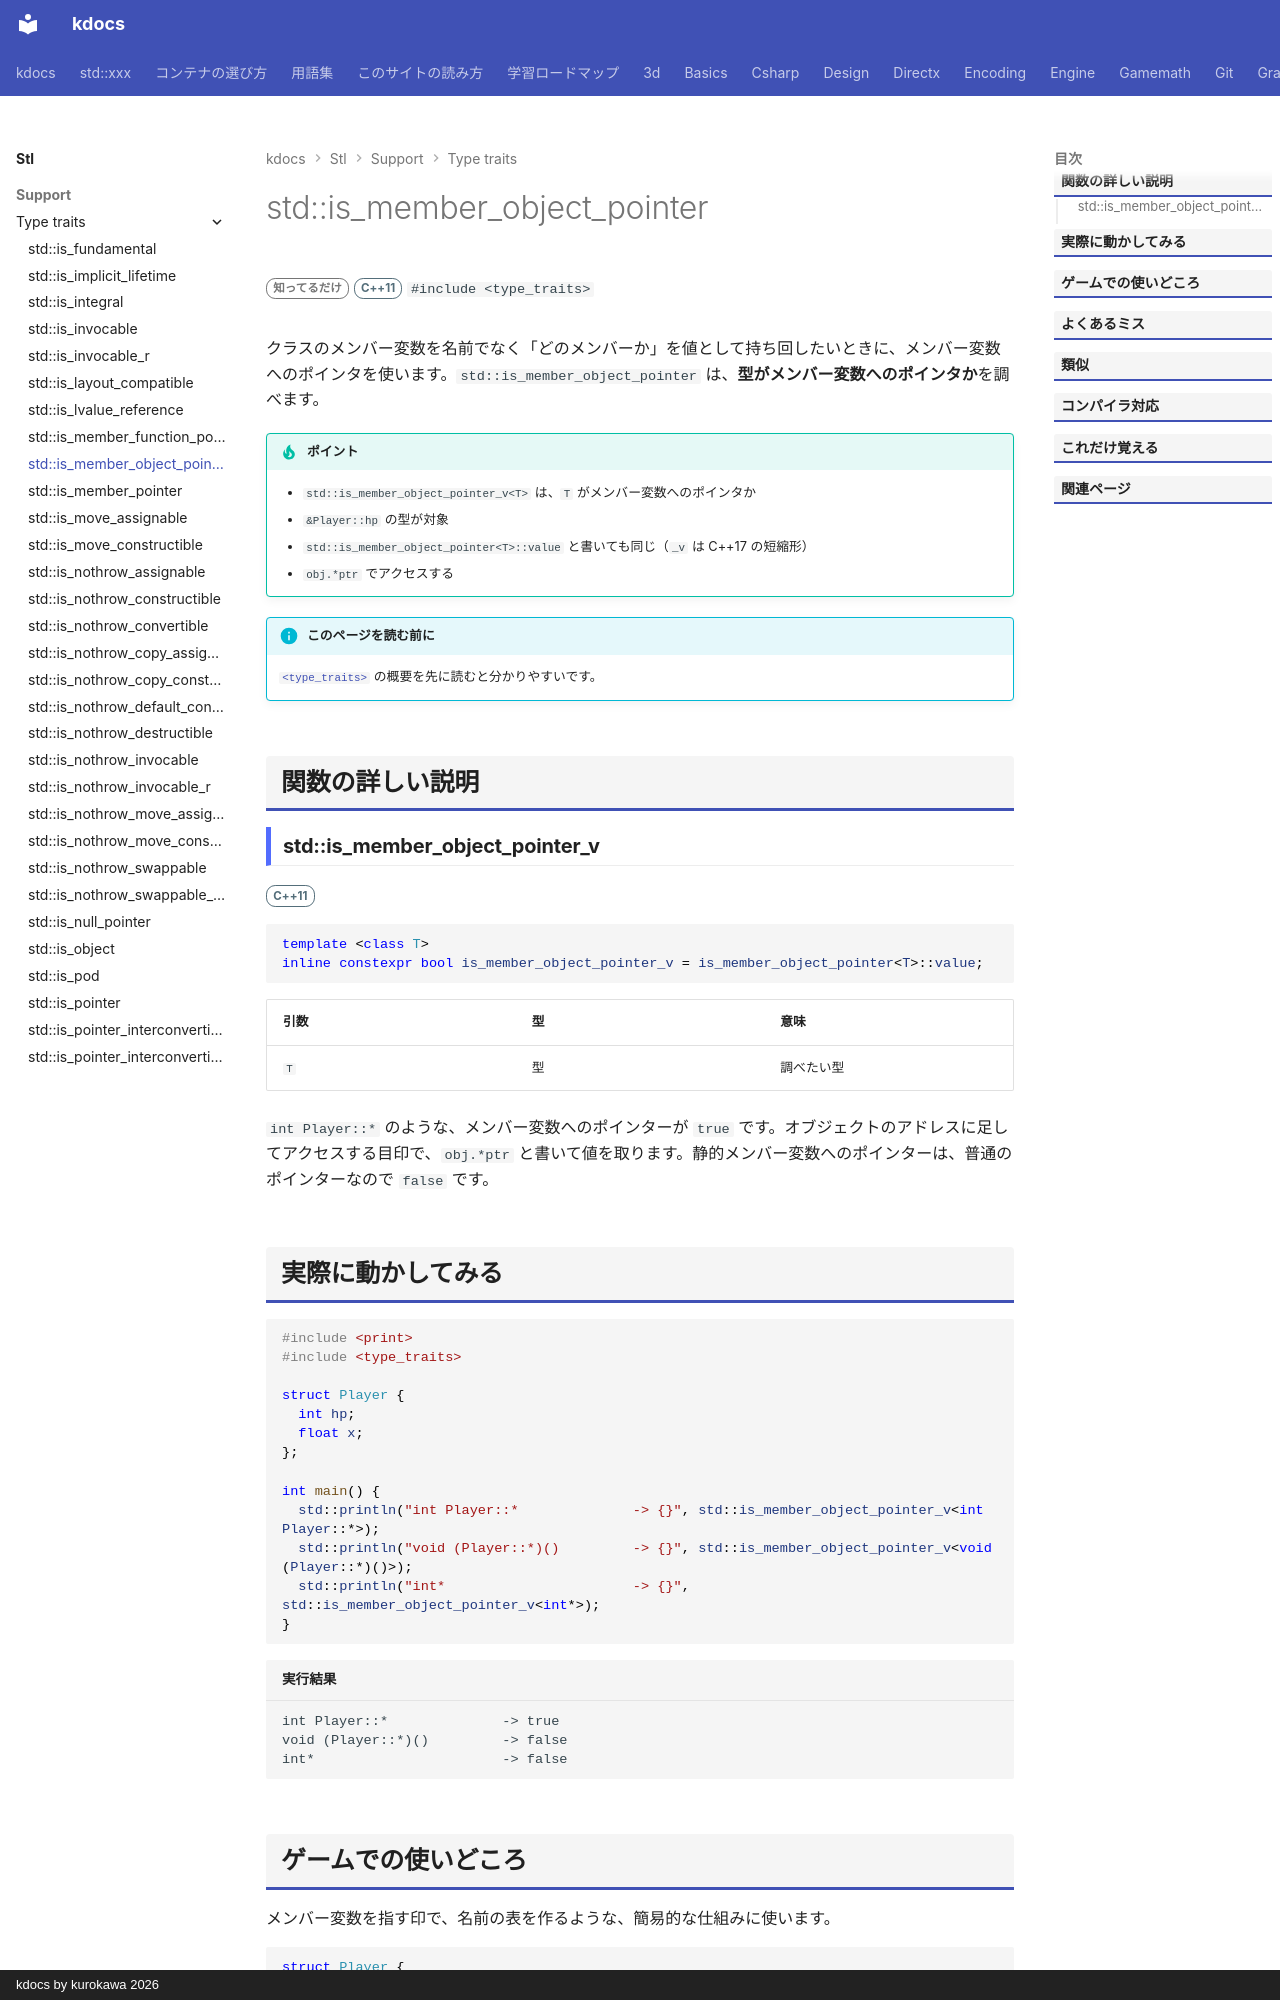

repository: qwzxdf/kdocs · page: stl/support/type_traits/is_member_object_pointer/index.html · generator: mkdocs · copyright: kdocs by kurokawa 2026

---
title: std::is_member_object_pointer
summary: "型がメンバ変数へのポインタかを調べる。"
order: 900
group: 型の性質（<type_traits>）
tags:
  - 型・言語サポート
---

# std::is_member_object_pointer

<div class="page-badges" markdown>
<span class="rank rank-rare">知ってるだけ</span>
<span class="ver ver-11">C++11</span>
`#include <type_traits>`
</div>

クラスのメンバー変数を名前でなく「どのメンバーか」を値として持ち回したいときに、メンバー変数へのポインタを使います。`std::is_member_object_pointer` は、<strong>型がメンバー変数へのポインタか</strong>を調べます。

!!! tip "ポイント"
    - `std::is_member_object_pointer_v<T>` は、`T` がメンバー変数へのポインタか
    - `&Player::hp` の型が対象
    - `std::is_member_object_pointer<T>::value` と書いても同じ（`_v` は C++17 の短縮形）
    - `obj.*ptr` でアクセスする

!!! info "このページを読む前に"
    [`<type_traits>`](../type_traits.md) の概要を先に読むと分かりやすいです。

## 関数の詳しい説明

### std::is_member_object_pointer_v {#is_member_object_pointer}

<span class="ver ver-11">C++11</span>

```cpp
template <class T>
inline constexpr bool is_member_object_pointer_v = is_member_object_pointer<T>::value;
```

| 引数 | 型 | 意味 |
| --- | --- | --- |
| `T` | 型 | 調べたい型 |

`int Player::*` のような、メンバー変数へのポインターが `true` です。オブジェクトのアドレスに足してアクセスする目印で、`obj.*ptr` と書いて値を取ります。静的メンバー変数へのポインターは、普通のポインターなので `false` です。
